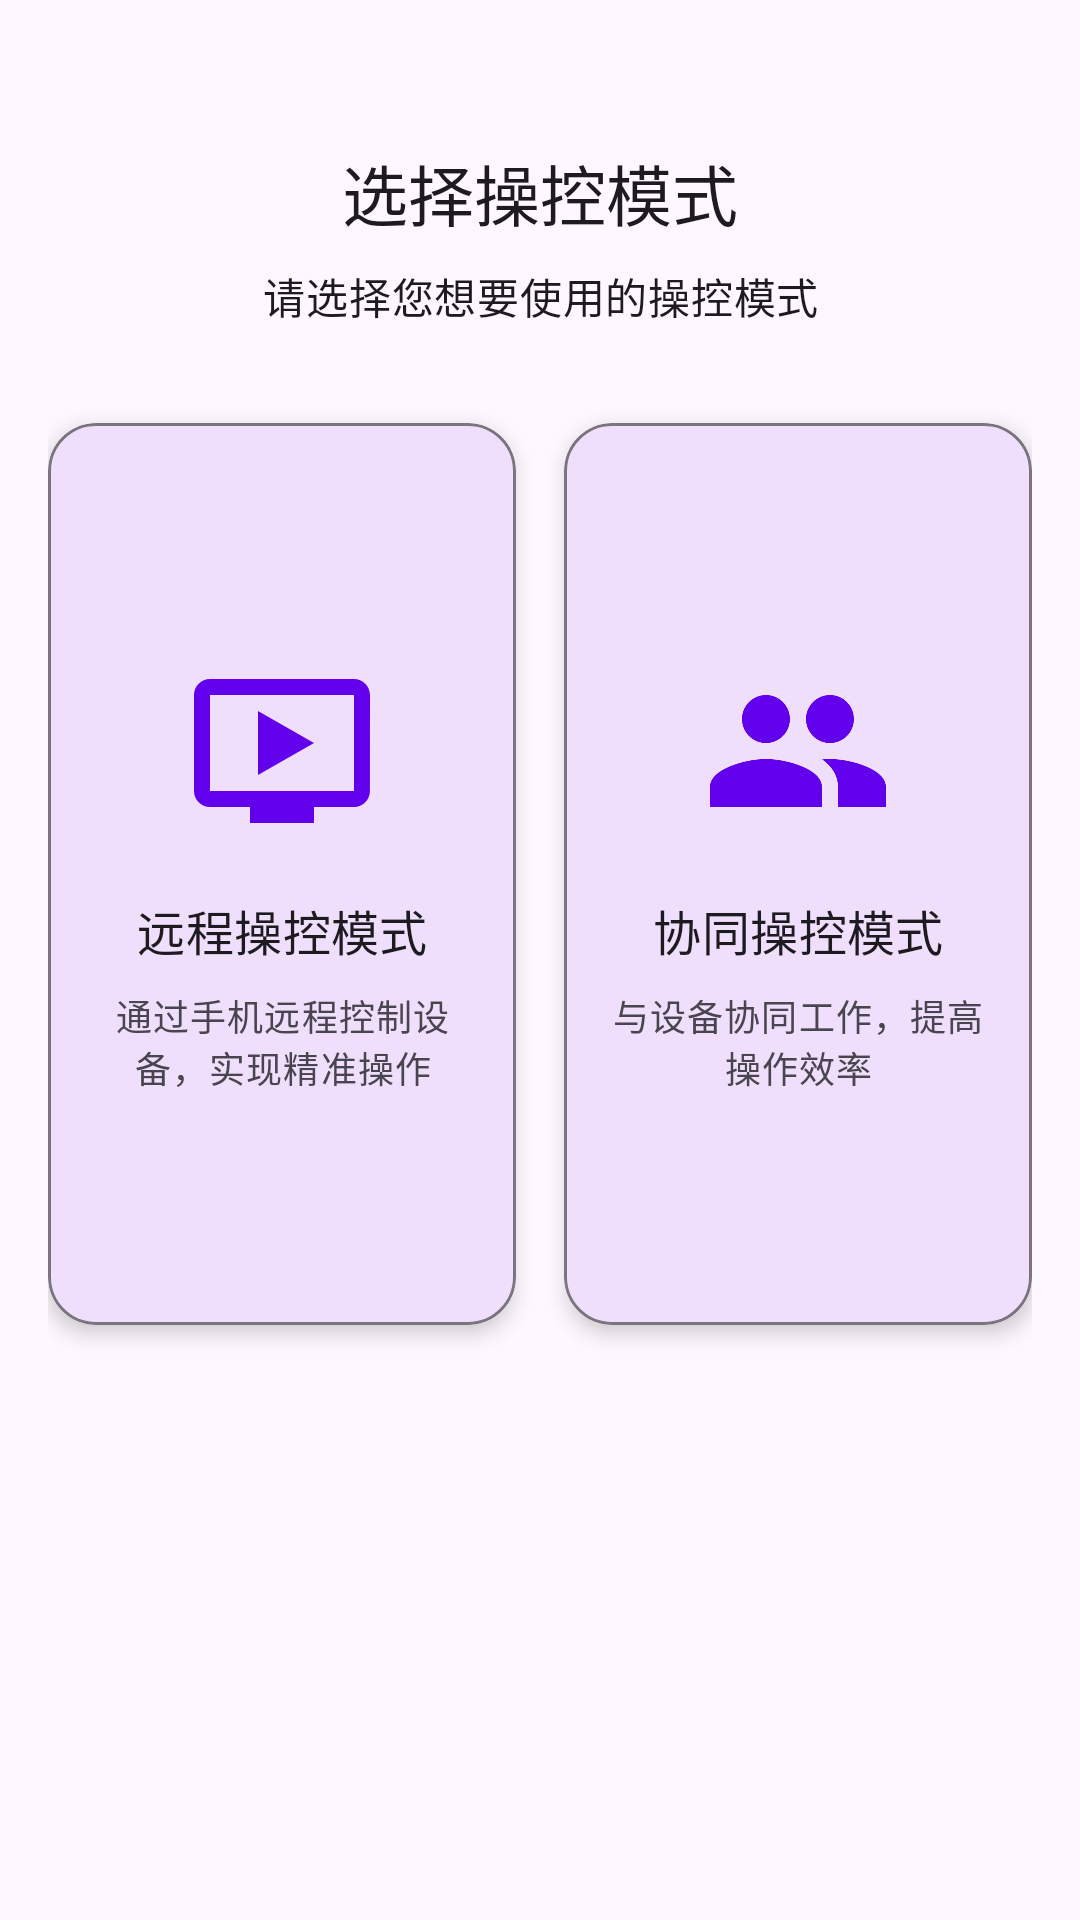

The Android layout XML behind this screen, and the referenced resources:
<!-- AndroidManifest.xml: application theme Theme.SmartRaily -->
<!-- res/layout/fragment_control.xml -->
<?xml version="1.0" encoding="utf-8"?>
<androidx.constraintlayout.widget.ConstraintLayout xmlns:android="http://schemas.android.com/apk/res/android"
    xmlns:app="http://schemas.android.com/apk/res-auto"
    xmlns:tools="http://schemas.android.com/tools"
    android:layout_width="match_parent"
    android:layout_height="match_parent"
    android:padding="16dp"
    tools:context=".ControlFragment">

    <TextView
        android:id="@+id/titleText"
        android:layout_width="wrap_content"
        android:layout_height="wrap_content"
        android:text="@string/select_control_mode"
        android:textAppearance="?attr/textAppearanceTitleLarge"
        android:layout_marginTop="32dp"
        app:layout_constraintEnd_toEndOf="parent"
        app:layout_constraintStart_toStartOf="parent"
        app:layout_constraintTop_toTopOf="parent" />

    <TextView
        android:id="@+id/subtitleText"
        android:layout_width="0dp"
        android:layout_height="wrap_content"
        android:text="@string/select_control_mode_description"
        android:textAppearance="?attr/textAppearanceBodyMedium"
        android:textAlignment="center"
        android:layout_marginTop="8dp"
        android:layout_marginStart="32dp"
        android:layout_marginEnd="32dp"
        app:layout_constraintEnd_toEndOf="parent"
        app:layout_constraintStart_toStartOf="parent"
        app:layout_constraintTop_toBottomOf="@id/titleText" />

    <com.google.android.material.card.MaterialCardView
        android:id="@+id/remoteControlCard"
        android:layout_width="0dp"
        android:layout_height="0dp"
        android:layout_marginTop="32dp"
        android:layout_marginEnd="8dp"
        android:clickable="true"
        android:focusable="true"
        app:cardCornerRadius="16dp"
        app:cardElevation="4dp"
        app:layout_constraintBottom_toTopOf="@+id/guideline"
        app:layout_constraintEnd_toStartOf="@+id/centerGuideline"
        app:layout_constraintStart_toStartOf="parent"
        app:layout_constraintTop_toBottomOf="@id/subtitleText"
        app:strokeWidth="1dp"
        app:strokeColor="?attr/colorOutline">

        <androidx.constraintlayout.widget.ConstraintLayout
            android:layout_width="match_parent"
            android:layout_height="match_parent"
            android:padding="16dp">

            <ImageView
                android:id="@+id/remoteControlIcon"
                android:layout_width="64dp"
                android:layout_height="64dp"
                android:src="@drawable/ic_remote_control"
                app:tint="?attr/colorPrimary"
                app:layout_constraintBottom_toTopOf="@+id/remoteControlTitle"
                app:layout_constraintEnd_toEndOf="parent"
                app:layout_constraintStart_toStartOf="parent"
                app:layout_constraintTop_toTopOf="parent"
                app:layout_constraintVertical_chainStyle="packed" />

            <TextView
                android:id="@+id/remoteControlTitle"
                android:layout_width="wrap_content"
                android:layout_height="wrap_content"
                android:layout_marginTop="16dp"
                android:text="@string/remote_control_mode"
                android:textAppearance="?attr/textAppearanceTitleMedium"
                app:layout_constraintBottom_toTopOf="@+id/remoteControlDescription"
                app:layout_constraintEnd_toEndOf="parent"
                app:layout_constraintStart_toStartOf="parent"
                app:layout_constraintTop_toBottomOf="@+id/remoteControlIcon" />

            <TextView
                android:id="@+id/remoteControlDescription"
                android:layout_width="0dp"
                android:layout_height="wrap_content"
                android:layout_marginTop="8dp"
                android:text="@string/remote_control_description"
                android:textAlignment="center"
                android:textAppearance="?attr/textAppearanceBodySmall"
                app:layout_constraintBottom_toBottomOf="parent"
                app:layout_constraintEnd_toEndOf="parent"
                app:layout_constraintStart_toStartOf="parent"
                app:layout_constraintTop_toBottomOf="@+id/remoteControlTitle" />

        </androidx.constraintlayout.widget.ConstraintLayout>

    </com.google.android.material.card.MaterialCardView>

    <com.google.android.material.card.MaterialCardView
        android:id="@+id/cooperativeControlCard"
        android:layout_width="0dp"
        android:layout_height="0dp"
        android:layout_marginStart="8dp"
        android:layout_marginTop="32dp"
        android:clickable="true"
        android:focusable="true"
        app:cardCornerRadius="16dp"
        app:cardElevation="4dp"
        app:layout_constraintBottom_toTopOf="@+id/guideline"
        app:layout_constraintEnd_toEndOf="parent"
        app:layout_constraintStart_toEndOf="@+id/centerGuideline"
        app:layout_constraintTop_toBottomOf="@id/subtitleText"
        app:strokeWidth="1dp"
        app:strokeColor="?attr/colorOutline">

        <androidx.constraintlayout.widget.ConstraintLayout
            android:layout_width="match_parent"
            android:layout_height="match_parent"
            android:padding="16dp">

            <ImageView
                android:id="@+id/cooperativeControlIcon"
                android:layout_width="64dp"
                android:layout_height="64dp"
                android:src="@drawable/ic_cooperative_control"
                app:tint="?attr/colorPrimary"
                app:layout_constraintBottom_toTopOf="@+id/cooperativeControlTitle"
                app:layout_constraintEnd_toEndOf="parent"
                app:layout_constraintStart_toStartOf="parent"
                app:layout_constraintTop_toTopOf="parent"
                app:layout_constraintVertical_chainStyle="packed" />

            <TextView
                android:id="@+id/cooperativeControlTitle"
                android:layout_width="wrap_content"
                android:layout_height="wrap_content"
                android:layout_marginTop="16dp"
                android:text="@string/cooperative_control_mode"
                android:textAppearance="?attr/textAppearanceTitleMedium"
                app:layout_constraintBottom_toTopOf="@+id/cooperativeControlDescription"
                app:layout_constraintEnd_toEndOf="parent"
                app:layout_constraintStart_toStartOf="parent"
                app:layout_constraintTop_toBottomOf="@+id/cooperativeControlIcon" />

            <TextView
                android:id="@+id/cooperativeControlDescription"
                android:layout_width="0dp"
                android:layout_height="wrap_content"
                android:layout_marginTop="8dp"
                android:text="@string/cooperative_control_description"
                android:textAlignment="center"
                android:textAppearance="?attr/textAppearanceBodySmall"
                app:layout_constraintBottom_toBottomOf="parent"
                app:layout_constraintEnd_toEndOf="parent"
                app:layout_constraintStart_toStartOf="parent"
                app:layout_constraintTop_toBottomOf="@+id/cooperativeControlTitle" />

        </androidx.constraintlayout.widget.ConstraintLayout>

    </com.google.android.material.card.MaterialCardView>

    <androidx.constraintlayout.widget.Guideline
        android:id="@+id/centerGuideline"
        android:layout_width="wrap_content"
        android:layout_height="wrap_content"
        android:orientation="vertical"
        app:layout_constraintGuide_percent="0.5" />

    <androidx.constraintlayout.widget.Guideline
        android:id="@+id/guideline"
        android:layout_width="wrap_content"
        android:layout_height="wrap_content"
        android:orientation="horizontal"
        app:layout_constraintGuide_percent="0.7" />

</androidx.constraintlayout.widget.ConstraintLayout>
<!-- resources referenced by this layout -->
<resources>
  <!-- drawable ic_cooperative_control (drawable) -->
  <vector xmlns:android="http://schemas.android.com/apk/res/android"
      android:width="24dp"
      android:height="24dp"
      android:viewportWidth="24"
      android:viewportHeight="24"
      android:tint="?attr/colorControlNormal">
      <path
          android:fillColor="@android:color/white"
          android:pathData="M16,11c1.66,0 2.99,-1.34 2.99,-3S17.66,5 16,5c-1.66,0 -3,1.34 -3,3s1.34,3 3,3zM8,11c1.66,0 2.99,-1.34 2.99,-3S9.66,5 8,5C6.34,5 5,6.34 5,8s1.34,3 3,3zM8,13c-2.33,0 -7,1.17 -7,3.5L1,19h14v-2.5c0,-2.33 -4.67,-3.5 -7,-3.5zM16,13c-0.29,0 -0.62,0.02 -0.97,0.05 1.16,0.84 1.97,1.97 1.97,3.45L17,19h6v-2.5c0,-2.33 -4.67,-3.5 -7,-3.5z"/>
  </vector>
  <!-- drawable ic_remote_control (drawable) -->
  <vector xmlns:android="http://schemas.android.com/apk/res/android"
      android:width="24dp"
      android:height="24dp"
      android:viewportWidth="24"
      android:viewportHeight="24"
      android:tint="?attr/colorControlNormal">
      <path
          android:fillColor="@android:color/white"
          android:pathData="M21,3L3,3c-1.1,0 -2,0.9 -2,2v12c0,1.1 0.9,2 2,2h5v2h8v-2h5c1.1,0 1.99,-0.9 1.99,-2L23,5c0,-1.1 -0.9,-2 -2,-2zM21,17L3,17L3,5h18v12zM16,11l-7,4L9,7z"/>
  </vector>
  <string name="cooperative_control_description">与设备协同工作，提高操作效率</string>
  <string name="cooperative_control_mode">协同操控模式</string>
  <string name="remote_control_description">通过手机远程控制设备，实现精准操作</string>
  <string name="remote_control_mode">远程操控模式</string>
  <string name="select_control_mode">选择操控模式</string>
  <string name="select_control_mode_description">请选择您想要使用的操控模式</string>
  <style name="Theme.SmartRaily" parent="Theme.Material3.DayNight.NoActionBar">
          
          <item name="colorPrimary">@color/purple_500</item>
          <item name="colorPrimaryVariant">@color/purple_700</item>
          <item name="colorOnPrimary">@color/white</item>
          
          <item name="colorSecondary">@color/teal_200</item>
          <item name="colorSecondaryVariant">@color/teal_700</item>
          <item name="colorOnSecondary">@color/black</item>
          
          <item name="android:statusBarColor">@android:color/transparent</item>
          <item name="android:windowLightStatusBar" tools:targetApi="m">true</item>
          
          <item name="android:navigationBarColor">?attr/colorSurface</item>
          <item name="android:windowLightNavigationBar" tools:targetApi="o_mr1">true</item>
      </style>
  <color name="purple_500">#FF6200EE</color>
  <color name="purple_700">#FF3700B3</color>
  <color name="white">#FFFFFFFF</color>
  <color name="teal_200">#FF03DAC5</color>
  <color name="teal_700">#FF018786</color>
  <color name="black">#FF000000</color>
</resources>
